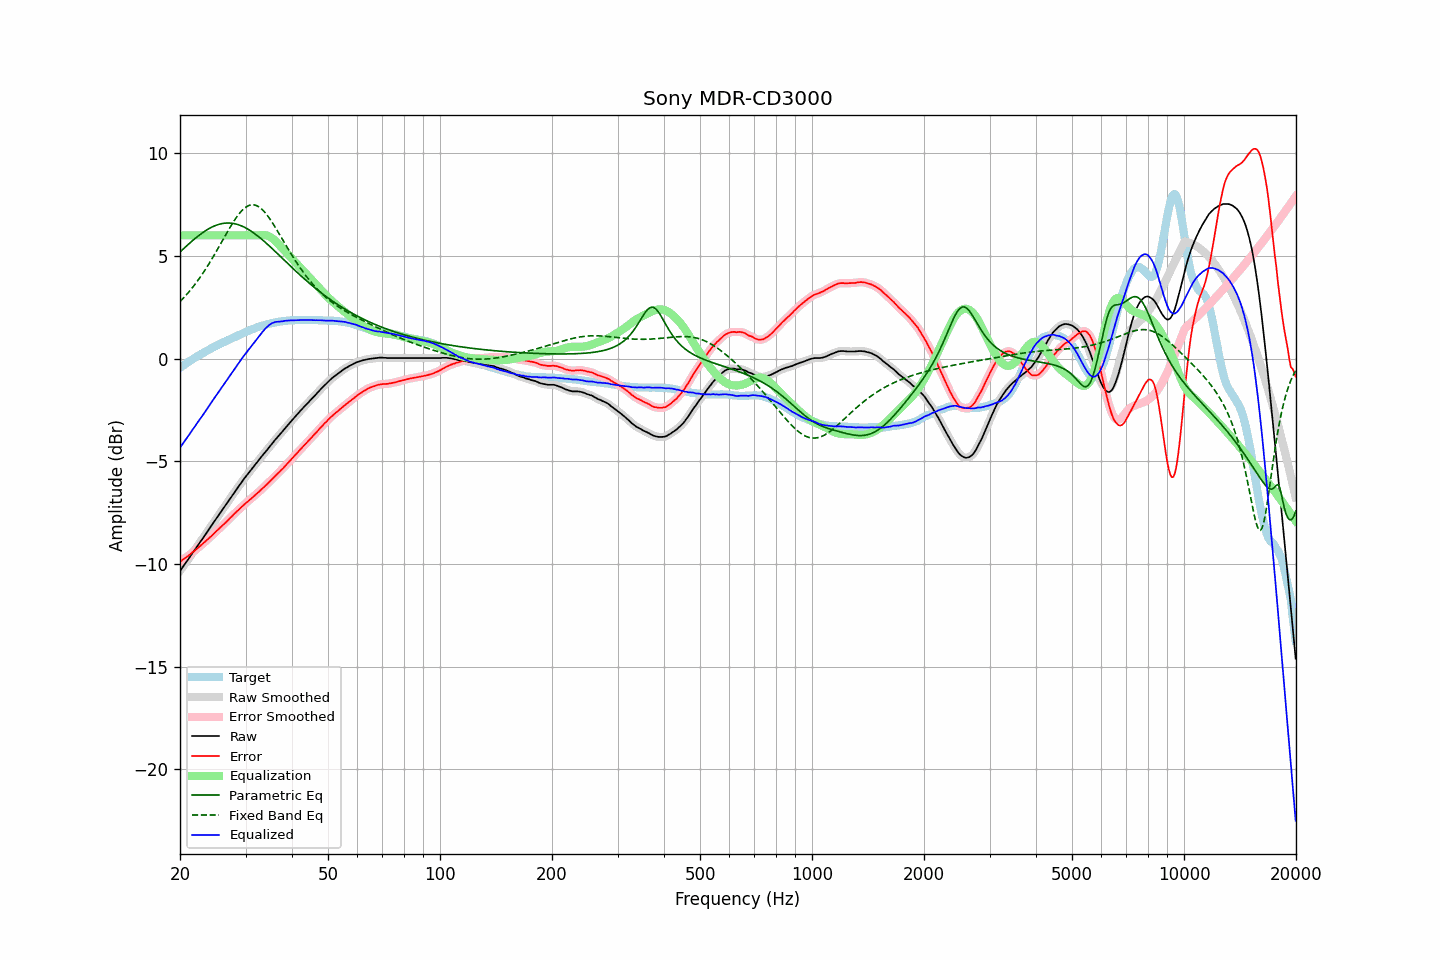

Data behind this chart, as committed beside it:
frequency, raw, error, smoothed, error_smoothed, equalization, parametric_eq, fixed_band_eq, equalized_raw, equalized_smoothed, target
20.00, -10.33, -9.88, -10.33, -9.88, 6.00, 5.19, 2.78, -4.33, -4.33, -0.45
20.20, -10.22, -9.83, -10.22, -9.83, 6.00, 5.26, 2.86, -4.22, -4.22, -0.39
20.40, -10.11, -9.77, -10.11, -9.77, 6.00, 5.33, 2.94, -4.11, -4.11, -0.34
20.61, -10.01, -9.72, -10.00, -9.72, 6.00, 5.41, 3.02, -4.01, -4.00, -0.28
20.81, -9.89, -9.66, -9.89, -9.66, 6.00, 5.48, 3.11, -3.89, -3.89, -0.23
21.02, -9.78, -9.61, -9.78, -9.61, 6.00, 5.55, 3.20, -3.78, -3.78, -0.17
21.23, -9.67, -9.55, -9.67, -9.55, 6.00, 5.62, 3.29, -3.67, -3.67, -0.12
21.44, -9.55, -9.48, -9.56, -9.49, 6.00, 5.69, 3.38, -3.55, -3.56, -0.07
21.66, -9.44, -9.42, -9.44, -9.42, 6.00, 5.76, 3.48, -3.44, -3.44, -0.02
21.87, -9.33, -9.36, -9.33, -9.36, 6.00, 5.82, 3.58, -3.33, -3.33, 0.03
22.09, -9.21, -9.29, -9.22, -9.29, 6.00, 5.89, 3.69, -3.21, -3.22, 0.08
22.31, -9.10, -9.23, -9.10, -9.23, 6.00, 5.95, 3.79, -3.10, -3.10, 0.13
22.54, -8.99, -9.16, -8.99, -9.16, 6.00, 6.01, 3.90, -2.99, -2.99, 0.16
22.76, -8.88, -9.10, -8.88, -9.10, 6.00, 6.07, 4.01, -2.88, -2.88, 0.22
22.99, -8.77, -9.03, -8.77, -9.03, 6.00, 6.13, 4.13, -2.77, -2.77, 0.25
23.22, -8.65, -8.96, -8.66, -8.96, 6.00, 6.18, 4.24, -2.65, -2.66, 0.30
23.45, -8.54, -8.89, -8.54, -8.89, 6.00, 6.23, 4.36, -2.54, -2.54, 0.34
23.69, -8.43, -8.82, -8.43, -8.82, 6.00, 6.28, 4.49, -2.43, -2.43, 0.39
23.92, -8.31, -8.75, -8.31, -8.75, 6.00, 6.33, 4.61, -2.31, -2.31, 0.43
24.16, -8.19, -8.68, -8.19, -8.68, 6.00, 6.37, 4.74, -2.19, -2.19, 0.48
24.40, -8.08, -8.60, -8.08, -8.60, 6.00, 6.41, 4.87, -2.08, -2.08, 0.52
24.65, -7.96, -8.53, -7.96, -8.53, 6.00, 6.45, 5.00, -1.96, -1.96, 0.56
24.89, -7.85, -8.45, -7.85, -8.45, 6.00, 6.48, 5.14, -1.85, -1.85, 0.60
25.14, -7.73, -8.37, -7.73, -8.38, 6.00, 6.51, 5.27, -1.73, -1.73, 0.64
25.39, -7.62, -8.30, -7.62, -8.30, 6.00, 6.53, 5.41, -1.62, -1.62, 0.68
25.65, -7.51, -8.23, -7.51, -8.23, 6.00, 6.55, 5.55, -1.51, -1.51, 0.72
25.91, -7.40, -8.15, -7.40, -8.16, 6.00, 6.57, 5.69, -1.40, -1.40, 0.76
26.16, -7.28, -8.08, -7.28, -8.08, 6.00, 6.59, 5.83, -1.28, -1.28, 0.80
26.43, -7.17, -8.00, -7.17, -8.01, 6.00, 6.59, 5.97, -1.17, -1.17, 0.83
26.69, -7.06, -7.93, -7.06, -7.93, 6.00, 6.60, 6.10, -1.06, -1.06, 0.87
26.96, -6.95, -7.86, -6.95, -7.85, 6.00, 6.60, 6.24, -0.95, -0.95, 0.91
27.23, -6.83, -7.77, -6.84, -7.78, 6.00, 6.60, 6.37, -0.83, -0.84, 0.94
27.50, -6.72, -7.70, -6.72, -7.70, 6.00, 6.59, 6.50, -0.72, -0.72, 0.98
27.77, -6.60, -7.62, -6.60, -7.62, 6.00, 6.58, 6.63, -0.60, -0.60, 1.02
28.05, -6.49, -7.54, -6.49, -7.54, 6.00, 6.57, 6.75, -0.49, -0.49, 1.04
28.33, -6.38, -7.47, -6.38, -7.47, 6.00, 6.55, 6.86, -0.38, -0.38, 1.08
28.62, -6.27, -7.40, -6.27, -7.39, 6.00, 6.53, 6.97, -0.27, -0.27, 1.12
28.90, -6.16, -7.32, -6.16, -7.32, 6.00, 6.50, 7.07, -0.16, -0.16, 1.16
29.19, -6.05, -7.24, -6.05, -7.25, 6.00, 6.47, 7.16, -0.05, -0.05, 1.19
29.48, -5.94, -7.17, -5.94, -7.17, 6.00, 6.44, 7.25, 0.06, 0.06, 1.23
29.78, -5.83, -7.10, -5.84, -7.10, 6.00, 6.40, 7.32, 0.17, 0.16, 1.27
30.08, -5.73, -7.03, -5.73, -7.03, 6.00, 6.36, 7.38, 0.27, 0.27, 1.30
30.38, -5.63, -6.97, -5.63, -6.97, 6.00, 6.31, 7.42, 0.37, 0.37, 1.34
30.68, -5.53, -6.90, -5.53, -6.90, 6.00, 6.27, 7.46, 0.47, 0.47, 1.37
30.99, -5.43, -6.84, -5.43, -6.84, 6.00, 6.22, 7.48, 0.57, 0.57, 1.40
31.30, -5.33, -6.77, -5.33, -6.77, 6.00, 6.16, 7.49, 0.67, 0.67, 1.43
31.61, -5.23, -6.70, -5.23, -6.70, 6.00, 6.11, 7.48, 0.77, 0.77, 1.46
31.93, -5.13, -6.62, -5.14, -6.63, 6.00, 6.05, 7.47, 0.87, 0.86, 1.49
32.24, -5.04, -6.56, -5.04, -6.56, 6.00, 5.99, 7.43, 0.96, 0.96, 1.52
32.57, -4.94, -6.49, -4.94, -6.49, 6.00, 5.93, 7.39, 1.06, 1.06, 1.55
32.89, -4.84, -6.42, -4.84, -6.42, 6.01, 5.87, 7.33, 1.17, 1.16, 1.58
33.22, -4.74, -6.34, -4.75, -6.34, 6.01, 5.80, 7.27, 1.27, 1.27, 1.60
33.55, -4.65, -6.28, -4.65, -6.27, 6.01, 5.73, 7.19, 1.36, 1.37, 1.62
33.89, -4.55, -6.19, -4.56, -6.20, 6.01, 5.67, 7.10, 1.46, 1.45, 1.64
34.23, -4.46, -6.12, -4.46, -6.13, 5.99, 5.60, 7.00, 1.53, 1.53, 1.66
34.57, -4.36, -6.05, -4.36, -6.05, 5.97, 5.53, 6.90, 1.60, 1.60, 1.69
34.92, -4.26, -5.97, -4.27, -5.97, 5.93, 5.45, 6.79, 1.66, 1.66, 1.71
35.27, -4.16, -5.89, -4.17, -5.89, 5.88, 5.38, 6.67, 1.71, 1.71, 1.72
35.62, -4.07, -5.82, -4.07, -5.81, 5.82, 5.31, 6.55, 1.75, 1.75, 1.74
35.97, -3.97, -5.73, -3.98, -5.73, 5.75, 5.23, 6.43, 1.78, 1.77, 1.76
... 635 more rows
